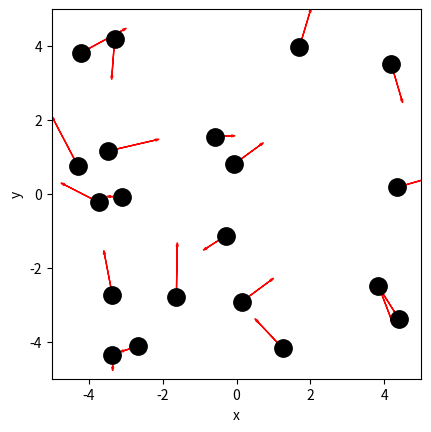
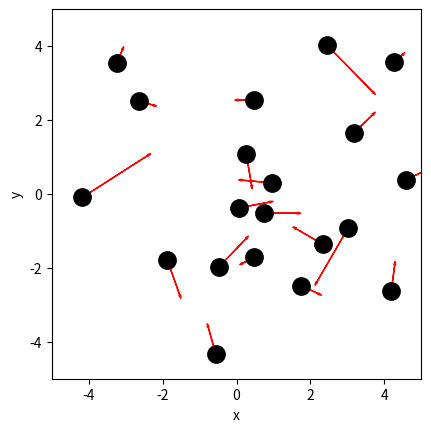
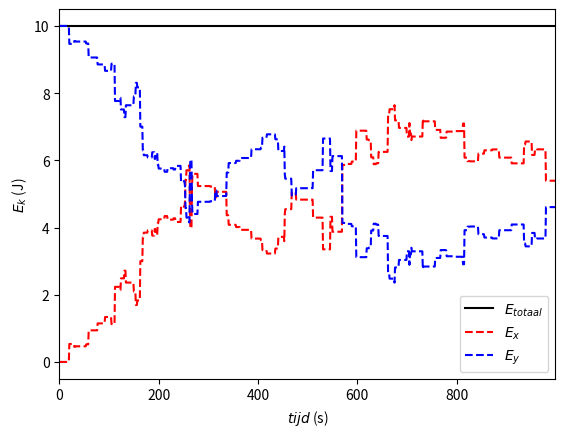

Generate these figures, in order, with matplotlib: (Note: this script raises an exception after producing the figures.)
import numpy as np
import matplotlib.pyplot as plt
from matplotlib.animation import FuncAnimation
from scipy.optimize import curve_fit

BOX_SIZE_0 = 10                # Hoogte en breedte startvolume
N_one = 20    
N_four = 20                     # Aantal deeltjes
V_0 = 1                        # Startsnelheid van deeltjes
RADIUS = 0.3                   # Straal van moleculen
DT =  0.1 * RADIUS/V_0         # Tijdstap om geen botsing te missen
TIMESTEPS = 1000               # Aantal tijdstappen in de simulatie


E_total = np.zeros(TIMESTEPS)
E_x = np.zeros(TIMESTEPS)
E_y = np.zeros(TIMESTEPS)


class ParticleClass:
    def __init__(self, m, v, r, R):
        """ maakt een deeltje (constructor) """
        self.m = m                         
        self.v = np.array(v, dtype=float)  
        self.r = np.array(r, dtype=float)  
        self.R = R

    def update_position(self):
        """ verandert positie voor één tijdstap """
        self.r += self.v * DT 
            
    @property
    def momentum(self):
        return self.m * self.v
    
    @property
    def kin_energy(self):
        return 1/2 * self.m * np.dot(self.v, self.v)
    
def collide_detection(p1: ParticleClass, p2: ParticleClass) -> bool:
    """ Geeft TRUE als de deeltjes overlappen """
    return np.linalg.norm(p1.r - p2.r) < (p1.R + p2.R)


def particle_collision(p1: ParticleClass, p2: ParticleClass):
    """ past snelheden aan uitgaande van overlap """
    m1, m2 = p1.m, p2.m
    delta_r = p1.r - p2.r
    delta_v = p1.v - p2.v
    dot_product = np.dot(delta_r, delta_v)
    # Als deeltjes van elkaar weg bewegen dan geen botsing
    if dot_product >= 0: # '='-teken voorkomt ook problemen als delta_r == \vec{0}
        return
    distance_squared = np.dot(delta_r, delta_r) 
    # Botsing oplossen volgens elastische botsing in 2D
    p1.v -= 2 * m2 / (m1 + m2) * dot_product / distance_squared * delta_r
    p2.v += 2 * m1 / (m1 + m2) * dot_product / distance_squared * delta_r

def box_collision(particle: ParticleClass):
    ''' botsing met harde wanden '''
    if abs(particle.r[0]) + particle.R > BOX_SIZE_0/2: 
        particle.v[0] = -particle.v[0]                                        # Omdraaien van de snelheid
        particle.r[0] = np.sign(particle.r[0]) * (BOX_SIZE_0/2 - particle.R)  # Zet terug net binnen box                 
    if abs(particle.r[1]) + particle.R > BOX_SIZE_0/2: 
        particle.v[1] = -particle.v[1]     
        particle.r[1] = np.sign(particle.r[1]) * (BOX_SIZE_0/2 - particle.R) 

def create_particles(particles):
    """ Leegmaken en opnieuw aanmaken van deeltjes  in lijst """
    particles.clear()
    for i in range(N_one):
        vx = np.random.uniform(-V_0, V_0)
        vy = np.random.choice([-1, 1]) * np.sqrt(V_0**2 - vx**2)        
        pos = np.random.uniform(-BOX_SIZE_0/2 + RADIUS, BOX_SIZE_0/2 - RADIUS, 2)
        particles.append(ParticleClass(m=1.0, v=[vx, vy], r=pos, R=RADIUS))
        
def handle_collisions(particles):
    """ alle onderlinge botsingen afhandelen voor deeltjes in lijst """
    num_particles = len(particles)
    for i in range(num_particles):
        for j in range(i+1, num_particles):
            if collide_detection(particles[i], particles[j]):
                particle_collision(particles[i], particles[j])

def handle_walls(particles):
    """ botsing met wanden controleren voor alle deeltjes in lijst """
    for p in particles:
        box_collision(p)

def take_time_step(particles):
    """ zet tijdstap voor een lijst deeltjes en verwerk alle botsingen onderling en met wanden """
    for p in particles:
        p.update_position()
    handle_collisions(particles)
    handle_walls(particles) 

particles = []
create_particles(particles)
for i in range(100):
    take_time_step(particles)

plt.figure()
plt.xlabel('x')
plt.ylabel('y')
plt.gca().set_aspect('equal')
plt.xlim(-BOX_SIZE_0/2, BOX_SIZE_0/2)
plt.ylim(-BOX_SIZE_0/2, BOX_SIZE_0/2)

for p in particles:
    plt.plot(p.r[0], p.r[1], 'k.', ms=25)
    plt.arrow(p.r[0], p.r[1], p.v[0], p.v[1], 
              head_width=0.05, head_length=0.1, color='red')
plt.show()

# jouw antwoord

def create_uniform_particles(particles):
    """ Leegmaken en opnieuw aanmaken van deeltjes met uniforme snelheid in lijst """
    particles.clear()
    for i in range(N_one):      
        pos = np.random.uniform(-BOX_SIZE_0/2 + RADIUS, BOX_SIZE_0/2 - RADIUS, 2)
        particles.append(ParticleClass(m=1.0, v=[0,V_0], r=pos, R=RADIUS))
        


particles = []
create_uniform_particles(particles)
for i in range(TIMESTEPS):
    take_time_step(particles)
    E_total[i] = sum(p.kin_energy for p in particles)
    E_x[i] = sum(0.5 * p.m * p.v[0]**2 for p in particles)
    E_y[i] = sum(0.5 * p.m * p.v[1]**2 for p in particles)

plt.figure()
plt.xlabel('x')
plt.ylabel('y')
plt.gca().set_aspect('equal')
plt.xlim(-BOX_SIZE_0/2, BOX_SIZE_0/2)
plt.ylim(-BOX_SIZE_0/2, BOX_SIZE_0/2)

for p in particles:
    plt.plot(p.r[0], p.r[1], 'k.', ms=25)
    plt.arrow(p.r[0], p.r[1], p.v[0], p.v[1], 
              head_width=0.05, head_length=0.1, color='red')
plt.show()

x_as = np.arange(0,TIMESTEPS,1)

plt.figure()
plt.xlabel("$tijd$ (s)")
plt.ylabel("$E_k$ (J)")
plt.plot(x_as, E_total, "k-", label="$E_{totaal}$")
plt.plot(x_as, E_x, "r--", label="$E_x$")
plt.plot(x_as, E_y, "b--", label="$E_y$")
plt.xlim(0, TIMESTEPS-1)
plt.legend()
plt.show()


particles = []
num_steps = 100

create_uniform_particles(particles)
for i in range(num_steps):
    take_time_step(particles)

speeds = [np.linalg.norm(p.v) for p in particles]
counts, bins = np.histogram(speeds, bins=10, density='True')

plt.figure()
plt.xlabel('Speed')
plt.ylabel('Count')

plt.stairs(counts, bins, fill='True')

plt.show()


particles = []
num_bins = 10
tot_counts = np.zeros(num_bins, dtype=float)

plt.figure()
plt.xlabel('Speed')
plt.ylabel('Count')

create_uniform_particles(particles)

for i in range(5000):
    take_time_step(particles)
    if i % 250 == 0:
        speeds = [np.linalg.norm(p.v) for p in particles]
        partial_counts, bins = np.histogram(speeds, bins=num_bins, density='True', range=[0,3*V_0])
        tot_counts += partial_counts

norm_counts = tot_counts / 20
plt.stairs(norm_counts, bins, fill='True')
plt.show()

#your code/answer

particles = []
num_bins = 10
tot_counts = np.zeros(num_bins, dtype=float)

def F2d(v, kT):
    m = 1.0
    return ((m * v / kT) *  np.exp(-m * v**2 / (2 * kT)))

plt.figure()
plt.xlabel('Speed')
plt.ylabel('Count')

create_uniform_particles(particles)

for i in range(5000):
    take_time_step(particles)
    if i % 250 == 0:
        speeds = [np.linalg.norm(p.v) for p in particles]
        partial_counts, bins = np.histogram(speeds, bins=num_bins, density=True, range=[0,3*V_0])
        tot_counts += partial_counts


norm_counts = tot_counts / 20
bin_centers = 0.5 * (bins[:-1] + bins[1:])

val, cov = curve_fit(F2d, bin_centers, norm_counts)
x_test = np.arange(0, 3*V_0, 0.01)
y_test = F2d(x_test, *val)


plt.stairs(norm_counts, bins, fill=True)
plt.plot(x_test, y_test, 'r--', label='Fitted Curve')
plt.show()

print(f"kT from MB-fit = {val[0]}")

v2_avg = np.mean([np.linalg.norm(p.v)**2 for p in particles])
kT_from_data = 0.5 * v2_avg
print(f"kT from kinetic energy = {kT_from_data}")


#your code/answer

def create_uniform_particles(particles):
    """ Leegmaken en opnieuw aanmaken van deeltjes met uniforme snelheid in lijst """
    particles.clear()
    for i in range(N_one):      
        pos = np.random.uniform(-BOX_SIZE_0/2 + RADIUS, BOX_SIZE_0/2 - RADIUS, 2)
        particles.append(ParticleClass(m=1.0, v=[0,V_0], r=pos, R=RADIUS))
    for i in range(N_four):      
        pos = np.random.uniform(-BOX_SIZE_0/2 + RADIUS, BOX_SIZE_0/2 - RADIUS, 2)
        particles.append(ParticleClass(m=4.0, v=[0,V_0], r=pos, R=RADIUS))
        



particles = []
create_uniform_particles(particles)
for i in range(TIMESTEPS):
    take_time_step(particles)

plt.figure()
plt.xlabel('x')
plt.ylabel('y')
plt.gca().set_aspect('equal')
plt.xlim(-BOX_SIZE_0/2, BOX_SIZE_0/2)
plt.ylim(-BOX_SIZE_0/2, BOX_SIZE_0/2)

for p in particles:
    plt.plot(p.r[0], p.r[1], 'k.', ms=25)
    plt.arrow(p.r[0], p.r[1], p.v[0], p.v[1], 
              head_width=0.05, head_length=0.1, color='red')
plt.show()


particles = []
num_bins = 10
tot_counts_one = np.zeros(num_bins, dtype=float)
tot_counts_four = np.zeros(num_bins, dtype=float)
tot_counts_E_kin_one = np.zeros(num_bins, dtype=float)
tot_counts_E_kin_four = np.zeros(num_bins, dtype=float)

def F2d_one(v, kT):
    m = 1.0
    return ((m * v / kT) *  np.exp(-m * v**2 / (2 * kT)))

def F2d_four(v, kT):
    m = 4.0
    return ((m * v / kT) *  np.exp(-m * v**2 / (2 * kT)))

def F2d_E_kin(E, kT):
    return (( 1 / kT) *  np.exp(-E / kT))

plt.figure()
plt.xlabel('Speed')
plt.ylabel('Count')

create_uniform_particles(particles)

for i in range(5000):
    take_time_step(particles)
    if i % 250 == 0:
        speeds_mass_one = [np.linalg.norm(p.v) for p in particles if p.m == 1.0]
        speeds_mass_four = [np.linalg.norm(p.v) for p in particles if p.m == 4.0]
        partial_counts_one, bins_one = np.histogram(speeds_mass_one, bins=num_bins, density=True, range=[0,3*V_0])
        partial_counts_four, bins_four = np.histogram(speeds_mass_four, bins=num_bins, density=True, range=[0,3*V_0])
        tot_counts_one += partial_counts_one
        tot_counts_four += partial_counts_four

        E_kin_one = [0.5 * p.m * np.dot(p.v, p.v) for p in particles if p.m == 1.0]
        E_kin_four = [0.5 * p.m * np.dot(p.v, p.v) for p in particles if p.m == 4.0]
        partial_counts_E_kin_one, bins_E_kin_one = np.histogram(E_kin_one, bins=num_bins, density=True, range=[0,3*V_0])
        partial_counts_E_kin_four, bins_E_kin_four = np.histogram(E_kin_four, bins=num_bins, density=True, range=[0,3*V_0])
        tot_counts_E_kin_one += partial_counts_E_kin_one
        tot_counts_E_kin_four += partial_counts_E_kin_four


norm_counts_one = tot_counts_one / 20
norm_counts_four = tot_counts_four / 20
bin_centers_one = 0.5 * (bins_one[:-1] + bins_one[1:])
bin_centers_four = 0.5 * (bins_four[:-1] + bins_four[1:])

norm_counts_E_kin_one = tot_counts_E_kin_one / 20
norm_counts_E_kin_four = tot_counts_E_kin_four / 20
bin_centers_E_kin_one = 0.5 * (bins_E_kin_one[:-1] + bins_E_kin_one[1:])
bin_centers_E_kin_four = 0.5 * (bins_E_kin_four[:-1] + bins_E_kin_four[1:])

x_test_v = np.arange(0, 3*V_0, 0.01)
x_test_E = np.linspace(0, max(max(E_kin_one), max(E_kin_four)), 200)

val_one, cov_one = curve_fit(F2d_one, bin_centers_one, norm_counts_one)
y_test_one = F2d_one(x_test_v, *val_one)

val_four, cov_four = curve_fit(F2d_four, bin_centers_four, norm_counts_four)
y_test_four = F2d_four(x_test_v, *val_four)

val_E_kin_one, cov_E_kin_one = curve_fit(F2d_E_kin, bin_centers_E_kin_one, norm_counts_E_kin_one)
y_test_E_kin_one = F2d_E_kin(x_test_E, *val_E_kin_one)

val_E_kin_four, cov_E_kin_four = curve_fit(F2d_E_kin, bin_centers_E_kin_four, norm_counts_E_kin_four)
y_test_E_kin_four = F2d_E_kin(x_test_E, *val_E_kin_four)

plt.stairs(norm_counts_one, bins_one, fill=True, label='Mass 1.0')
plt.stairs(norm_counts_four, bins_four, fill=True, label='Mass 4.0')
plt.plot(x_test_v, y_test_one, 'r--', label='Fitted Curve_mass_one')
plt.plot(x_test_v, y_test_four, 'b--', label='Fitted Curve_mass_four')
plt.legend()
plt.show()

plt.figure()
plt.xlabel('Speed')
plt.ylabel('Count')
plt.stairs(norm_counts_E_kin_one, bins_E_kin_one, fill=True, label='E_kin Mass 1.0')
plt.stairs(norm_counts_E_kin_four, bins_E_kin_four, fill=True, label='E_kin Mass 4.0')
plt.plot(x_test_E, y_test_E_kin_one, 'r--', label='Fitted Curve_E_kin_mass_one')
plt.plot(x_test_E, y_test_E_kin_four, 'b--', label='Fitted Curve_E_kin_mass_four')
plt.legend()
plt.show()

print(f"kT from MB-fit_one = {val_one[0]}")
print(f"kT from MB-fit_four = {val_four[0]}")

print(f"kT from MB-fit_E_kin_one = {val_E_kin_one[0]}")
print(f"kT from MB-fit_E_kin_four = {val_E_kin_four[0]}")

v2_avg = np.mean([np.linalg.norm(p.v)**2 for p in particles])
kT_from_data = 0.5 * v2_avg
print(f"kT from kinetic energy = {kT_from_data}")
